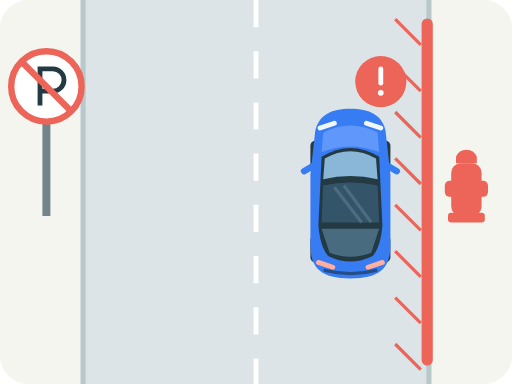
t = 0.00 s
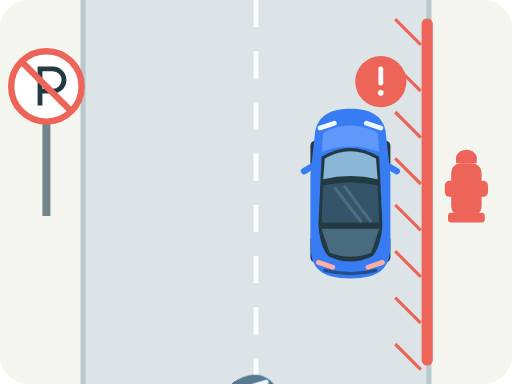
t = 1.29 s
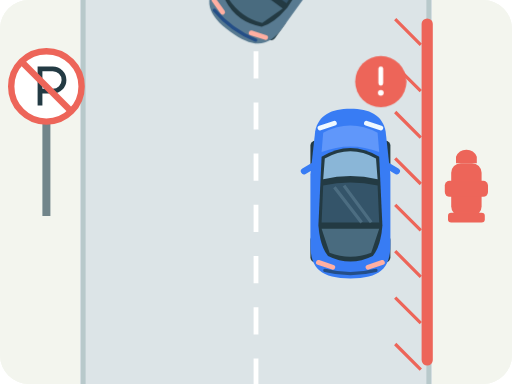
t = 3.87 s
t = 5.16 s: frame unchanged from t = 0.00 s, image omitted
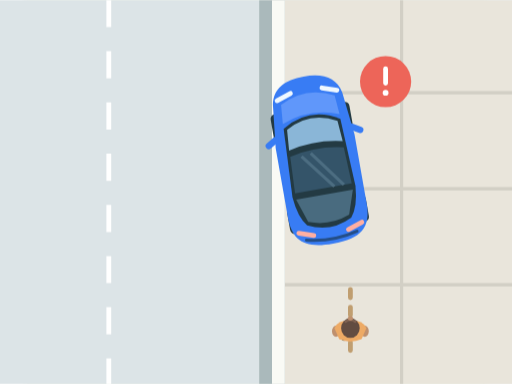
t = 7.29 s
t = 8.58 s: frame unchanged from t = 7.29 s, image omitted

The animated SVG that drew these frames (rendered in a browser with its animation timeline set to each time). Animation: 3 CSS @keyframes rules; frames cover the first 8.58 s, repeats indefinitely.

<svg xmlns="http://www.w3.org/2000/svg" viewBox="0 0 320 240" fill="none" role="img" aria-labelledby="title"><title id="title">Parked illegally — hydrant and sidewalk</title><style>.parking-hydrant{animation:hydrant-scene 12s linear infinite}.parking-sidewalk{animation:sidewalk-scene 12s linear infinite}.parking-detour-car{transform:none;offset-path:path("M219 430 L219 370 C219 310 149 282 149 215 L149 45 C149 -22 219 -50 219 -110 L219 -170");offset-anchor:0px 0px;offset-rotate:auto 90deg;offset-distance:40%;animation:parking-detour 12s linear infinite}@keyframes parking-detour{0%{offset-distance:0%}43%,100%{offset-distance:100%}}@keyframes hydrant-scene{0%,43%{opacity:1}50%,93%{opacity:0}100%{opacity:1}}@keyframes sidewalk-scene{0%,43%{opacity:0}50%,93%{opacity:1}100%{opacity:0}}@media(prefers-reduced-motion:reduce){.parking-hydrant,.parking-sidewalk{animation:none}}</style><g id="background"><rect width="320" height="240" rx="18" fill="#f3f5ee"/></g><g class="parking-hydrant" id="hydrant-scene"><g id="background"><rect width="320" height="240" rx="18" fill="#f3f5ee"/></g><g id="street"><rect x="50" y="-10" width="220" height="260" fill="#dce4e7"/><path d="M52 0v240M268 0v240" stroke="#b8c9cb" stroke-width="3"/><path d="M160 0v240" stroke="white" stroke-width="3" stroke-dasharray="17 15"/></g><g id="restricted-curb"><path d="M267 15v210" stroke="#ed6559" stroke-width="7" stroke-linecap="round"/><path d="M247 12l16 16m-16 13 16 16m-16 13 16 16m-16 13 16 16m-16 13 16 16m-16 13 16 16m-16 13 16 16m-16 13 16 16" stroke="#ed6559" stroke-width="2"/></g><g id="hydrant" fill="#ed6559"><rect x="282" y="102" width="19" height="33" rx="6"/><rect x="278" y="113" width="27" height="10" rx="3"/><rect x="280" y="133" width="23" height="6" rx="2"/><path d="M285 102v-4a7 7 0 0 1 13 0v4z"/></g><g transform="translate(219 121) rotate(0) scale(1)"><g class="vehicle" id="vehicle-model-y"><g id="tires" fill="#233a43"><rect x="-25" y="-33" width="7" height="17" rx="3"/><rect x="18" y="-33" width="7" height="17" rx="3"/><rect x="-25" y="26" width="7" height="17" rx="3"/><rect x="18" y="26" width="7" height="17" rx="3"/></g><path id="crossover-body" d="M0-53C12-53 20-49 22-39L25-12V32C25 47 18 53 0 53S-25 47-25 32V-12L-22-39C-20-49-12-53 0-53Z" fill="#387cf4"/><path id="hood" d="M-17-38Q0-47 17-38L18-26Q0-33-18-26Z" fill="#6097fa"/><path id="panoramic-glass" d="M-18-23Q0-34 18-23L20 20Q19 33 14 39Q0 46-14 39Q-19 33-20 20Z" fill="#233a43"/><path id="windshield" d="M-16-22Q0-31 16-22L17-9Q0-13-17-9Z" fill="#8ab6d7"/><path id="glass-roof" d="M-17-5Q0-9 17-5L18 18H-18Z" fill="#345469"/><path id="rear-glass" d="M-18 22H18L13 37Q0 42-13 37Z" fill="#496b7f"/><path id="roof-reflection" d="M-10-4L7 18M-4-5l17 23" stroke="#64859a" stroke-width="2" opacity=".5"/><path id="headlights" d="M-19-41l9-3m20 0 9 3" stroke="#eff8ff" stroke-width="3" stroke-linecap="round"/><path id="taillights" d="M-20 43l9 3m22 0 9-3" stroke="#ffafa2" stroke-width="3" stroke-linecap="round"/><path id="mirrors" d="M-24-17l-5 3m53-3 5 3" stroke="#387cf4" stroke-width="4" stroke-linecap="round"/><path id="rear-spoiler" d="M-16 48q16 4 32 0" stroke="#244e87" stroke-width="2" stroke-linecap="round"/></g></g><g class="parking-detour-car" id="parking-detour-car" transform="translate(150 160)"><g transform="translate(0 0) rotate(0) scale(1)"><g class="vehicle" id="detouring-vehicle-model-y"><g id="detouring-tires" fill="#233a43"><rect x="-25" y="-33" width="7" height="17" rx="3"/><rect x="18" y="-33" width="7" height="17" rx="3"/><rect x="-25" y="26" width="7" height="17" rx="3"/><rect x="18" y="26" width="7" height="17" rx="3"/></g><path id="detouring-crossover-body" d="M0-53C12-53 20-49 22-39L25-12V32C25 47 18 53 0 53S-25 47-25 32V-12L-22-39C-20-49-12-53 0-53Z" fill="#587a91"/><path id="detouring-hood" d="M-17-38Q0-47 17-38L18-26Q0-33-18-26Z" fill="#83a0b1"/><path id="detouring-panoramic-glass" d="M-18-23Q0-34 18-23L20 20Q19 33 14 39Q0 46-14 39Q-19 33-20 20Z" fill="#233a43"/><path id="detouring-windshield" d="M-16-22Q0-31 16-22L17-9Q0-13-17-9Z" fill="#8ab6d7"/><path id="detouring-glass-roof" d="M-17-5Q0-9 17-5L18 18H-18Z" fill="#345469"/><path id="detouring-rear-glass" d="M-18 22H18L13 37Q0 42-13 37Z" fill="#496b7f"/><path id="detouring-roof-reflection" d="M-10-4L7 18M-4-5l17 23" stroke="#64859a" stroke-width="2" opacity=".5"/><path id="detouring-headlights" d="M-19-41l9-3m20 0 9 3" stroke="#eff8ff" stroke-width="3" stroke-linecap="round"/><path id="detouring-taillights" d="M-20 43l9 3m22 0 9-3" stroke="#ffafa2" stroke-width="3" stroke-linecap="round"/><path id="detouring-mirrors" d="M-24-17l-5 3m53-3 5 3" stroke="#587a91" stroke-width="4" stroke-linecap="round"/><path id="detouring-rear-spoiler" d="M-16 48q16 4 32 0" stroke="#244e87" stroke-width="2" stroke-linecap="round"/></g></g></g><g id="no-parking-sign"><path d="M29 65v70" stroke="#71858a" stroke-width="5"/><circle cx="29" cy="54" r="22" fill="white" stroke="#ed6559" stroke-width="4"/><path d="M25 66V43h8a7 7 0 0 1 0 14h-8" stroke="#233a43" stroke-width="3"/><path d="M14 39l30 30" stroke="#ed6559" stroke-width="4"/></g><g transform="translate(238 51)"><g class="alert" id="warning"><circle r="16" fill="#ed6559"/><path d="M0-8v9" stroke="white" stroke-width="3" stroke-linecap="round"/><circle cy="7" r="1.8" fill="white"/></g></g></g><g class="parking-sidewalk" id="sidewalk-scene" opacity="0"><g id="sidewalk-background"><rect width="320" height="240" rx="18" fill="#f3f5ee"/></g><g id="sidewalk-street"><rect width="320" height="240" fill="#dce4e7"/><path d="M68 0v240" stroke="white" stroke-width="3" stroke-dasharray="17 15"/></g><g id="sidewalk-sidewalk"><path d="M168 0h152v240H168z" fill="#e9e5db"/><g stroke="#d2cfc5" stroke-width="2"><path d="M178 58h142M178 118h142M178 178h142M251 0v240"/></g></g><g id="sidewalk-raised-curb"><path d="M162 0h16v240h-16z" fill="#aab9bb"/><path d="M170 0h8v240h-8z" fill="#f9faf5"/></g><g id="sidewalk-blocked-walking-route" stroke="#c09e70" stroke-width="3" stroke-linecap="round" stroke-dasharray="5 6"><path d="M219 219v-40"/></g><g transform="translate(199 100) rotate(-10) scale(1)"><g class="vehicle" id="sidewalk-vehicle-model-y"><g id="sidewalk-tires" fill="#233a43"><rect x="-25" y="-33" width="7" height="17" rx="3"/><rect x="18" y="-33" width="7" height="17" rx="3"/><rect x="-25" y="26" width="7" height="17" rx="3"/><rect x="18" y="26" width="7" height="17" rx="3"/></g><path id="sidewalk-crossover-body" d="M0-53C12-53 20-49 22-39L25-12V32C25 47 18 53 0 53S-25 47-25 32V-12L-22-39C-20-49-12-53 0-53Z" fill="#387cf4"/><path id="sidewalk-hood" d="M-17-38Q0-47 17-38L18-26Q0-33-18-26Z" fill="#6097fa"/><path id="sidewalk-panoramic-glass" d="M-18-23Q0-34 18-23L20 20Q19 33 14 39Q0 46-14 39Q-19 33-20 20Z" fill="#233a43"/><path id="sidewalk-windshield" d="M-16-22Q0-31 16-22L17-9Q0-13-17-9Z" fill="#8ab6d7"/><path id="sidewalk-glass-roof" d="M-17-5Q0-9 17-5L18 18H-18Z" fill="#345469"/><path id="sidewalk-rear-glass" d="M-18 22H18L13 37Q0 42-13 37Z" fill="#496b7f"/><path id="sidewalk-roof-reflection" d="M-10-4L7 18M-4-5l17 23" stroke="#64859a" stroke-width="2" opacity=".5"/><path id="sidewalk-headlights" d="M-19-41l9-3m20 0 9 3" stroke="#eff8ff" stroke-width="3" stroke-linecap="round"/><path id="sidewalk-taillights" d="M-20 43l9 3m22 0 9-3" stroke="#ffafa2" stroke-width="3" stroke-linecap="round"/><path id="sidewalk-mirrors" d="M-24-17l-5 3m53-3 5 3" stroke="#387cf4" stroke-width="4" stroke-linecap="round"/><path id="sidewalk-rear-spoiler" d="M-16 48q16 4 32 0" stroke="#244e87" stroke-width="2" stroke-linecap="round"/></g></g><g transform="translate(219 207)"><g class="pedestrian" id="sidewalk-pedestrian"><g id="sidewalk-feet" fill="#34434c"><ellipse class="foot-left" cx="-4" cy="2" rx="2.4" ry="4"/><ellipse class="foot-right" cx="4" cy="-1" rx="2.4" ry="4"/></g><ellipse cx="-9" cy="0" rx="2.5" ry="3.5" fill="#bf906e"/><ellipse cx="9" cy="0" rx="2.5" ry="3.5" fill="#bf906e"/><path d="M-10-2Q-8-7 0-7Q8-7 10-2L7 5Q0 8-7 5Z" fill="#edaa65"/><ellipse cy="-2" rx="5.8" ry="6.2" fill="#624c41"/><path d="M-3-6Q0-8 3-6" stroke="#806353" stroke-width="1.5" stroke-linecap="round"/><ellipse cy="-8" rx="1.7" ry="1.3" fill="#bf906e"/></g></g><g transform="translate(241 51)"><g class="alert" id="sidewalk-warning"><circle r="16" fill="#ed6559"/><path d="M0-8v9" stroke="white" stroke-width="3" stroke-linecap="round"/><circle cy="7" r="1.8" fill="white"/></g></g></g></svg>
